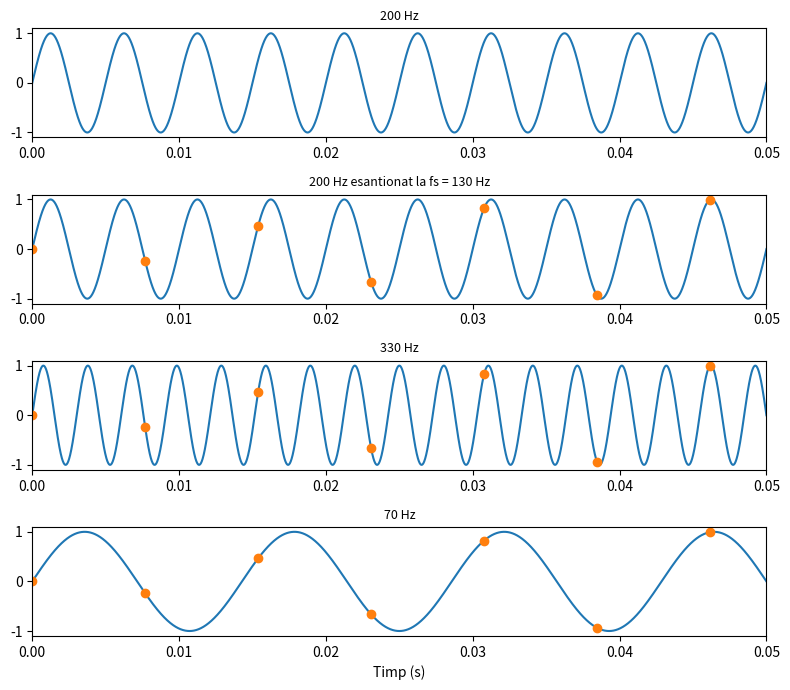

The script that saved this image: (Note: this script raises an exception after producing the figure.)
import numpy as np
import matplotlib.pyplot as plt


f0 = 200
fs = 130
f1 = f0 - fs
f2 = f0 + fs
durata = 0.05

t = np.linspace(0, durata, 5000)

n = np.arange(0, int(durata * fs) + 1)
tn = n / fs

def semnal(f, timp):
    return np.sin(2 * np.pi * f * timp)

fig, ax = plt.subplots(4, 1, figsize=(8, 7))

ax[0].plot(t, semnal(f0, t))

ax[1].plot(t, semnal(f0, t))
ax[1].plot(tn, semnal(f0, tn), 'o')

ax[2].plot(t, semnal(f2, t))
ax[2].plot(tn, semnal(f2, tn), 'o')

ax[3].plot(t, semnal(f1, t))
ax[3].plot(tn, semnal(f1, tn), 'o')

titluri = [f'{f0} Hz', f'{f0} Hz esantionat la fs = {fs} Hz',
           f'{f2} Hz', f'{f1} Hz']

for a, titlu in zip(ax, titluri):
    a.set_xlim(0, durata)
    a.set_ylim(-1.1, 1.1)
    a.set_title(titlu, fontsize=9)
ax[-1].set_xlabel('Timp (s)')

plt.tight_layout()
plt.savefig('plots/Semnale_sub_Nyquist.pdf', format='pdf')
plt.show()
